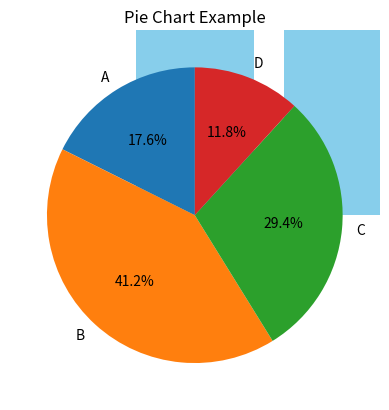

This chart was generated by the following Python code:
import matplotlib.pyplot as plt

# Bar chart
categories = ["A", "B", "C", "D"]
values = [3, 7, 5, 2]

plt.bar(categories, values, color="skyblue")
plt.title("Bar Chart Example")
plt.show()

# Pie chart
plt.pie(values, labels=categories, autopct="%1.1f%%", startangle=90)
plt.title("Pie Chart Example")
plt.show()
